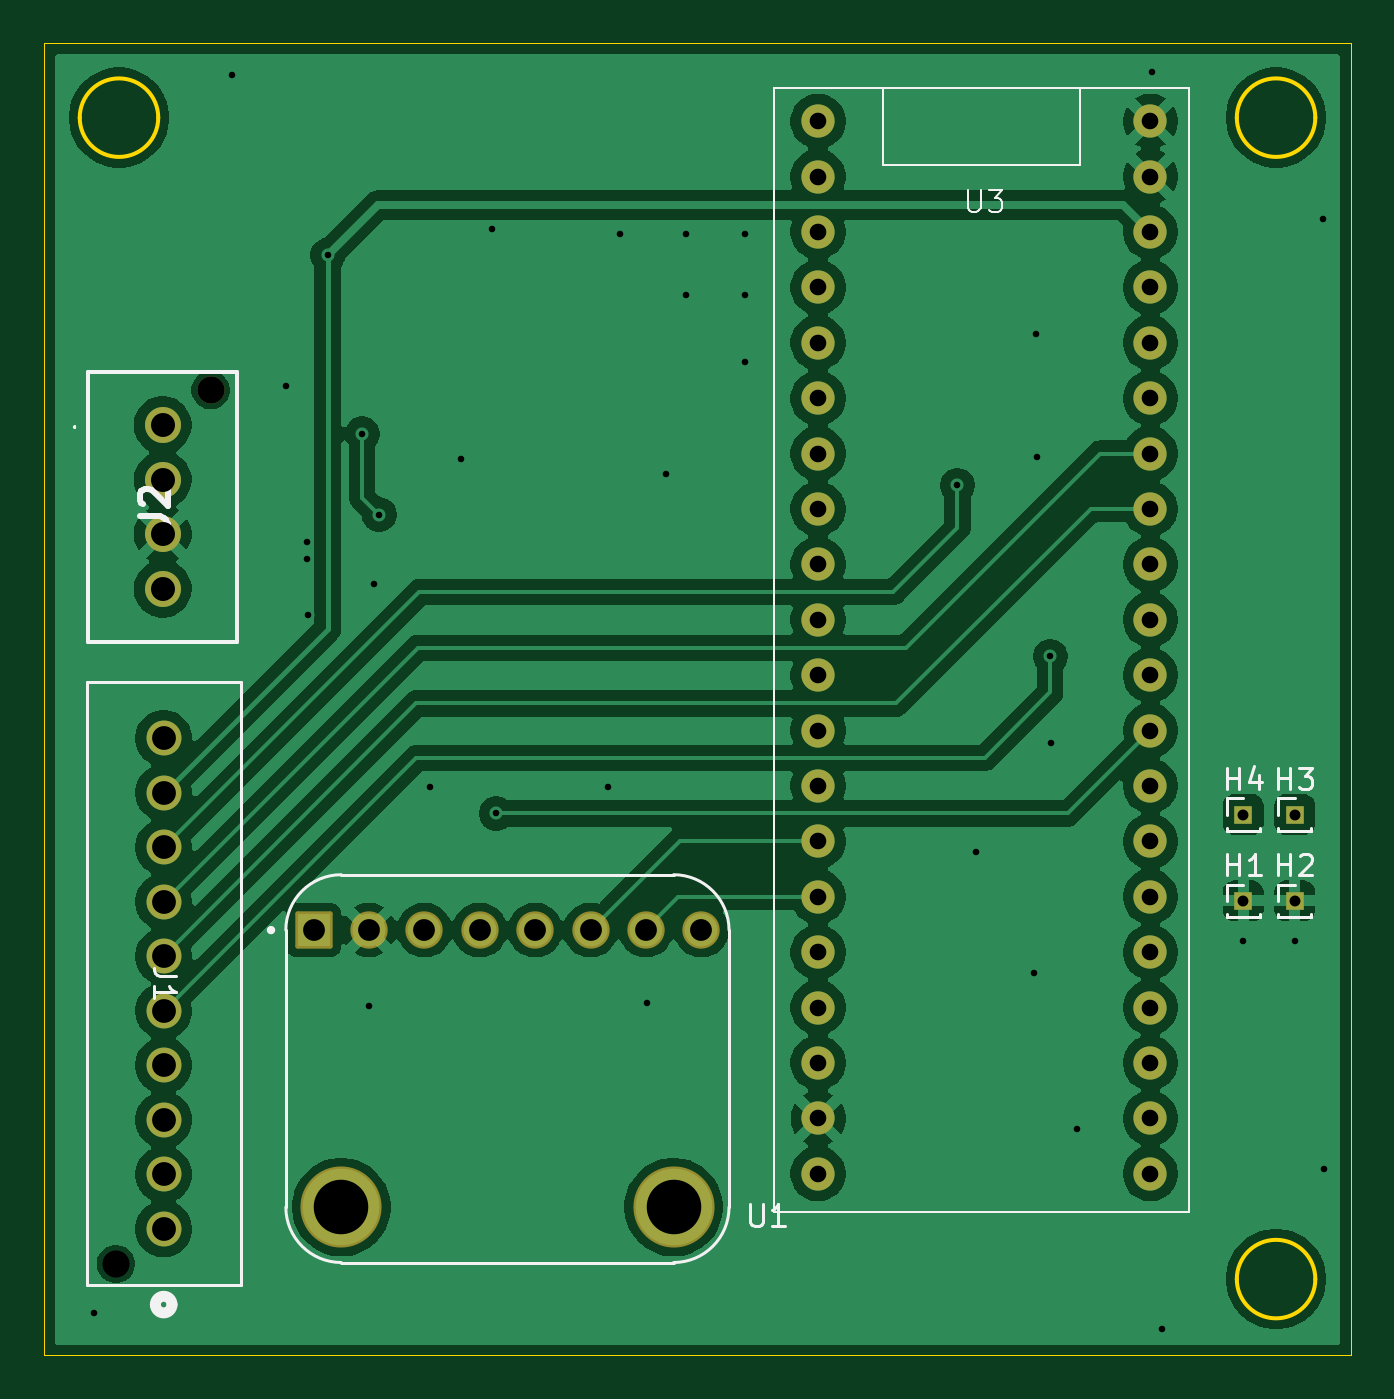
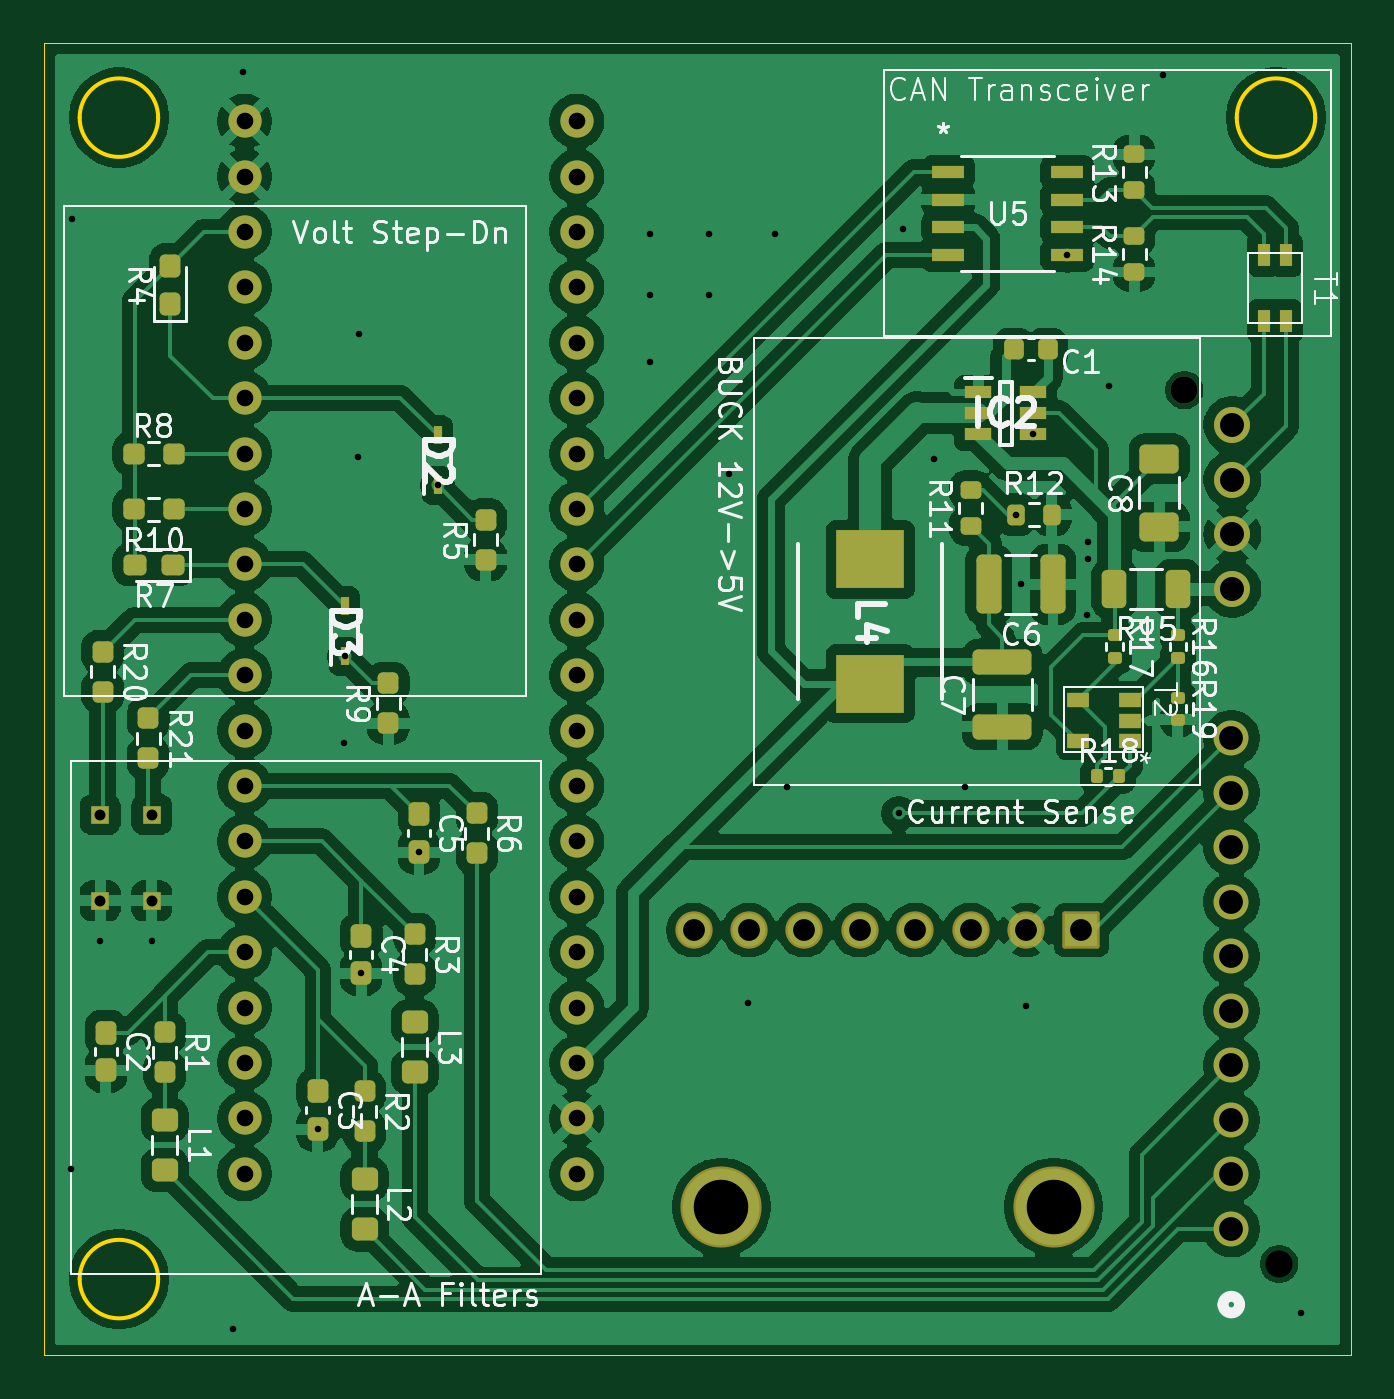
Circuit board: 11 layer files. Board 59.9 x 60.2 mm.
- bottom_copper: DAQBoardFront-B_Cu.gbr (217822 bytes)
- bottom_mask: DAQBoardFront-B_Mask.gbr (8259 bytes)
- paste: DAQBoardFront-B_Paste.gbr (6062 bytes)
- bottom_silk: DAQBoardFront-B_Silkscreen.gbr (79157 bytes)
- outline: DAQBoardFront-Edge_Cuts.gbr (1126 bytes)
- top_copper: DAQBoardFront-F_Cu.gbr (115586 bytes)
- top_mask: DAQBoardFront-F_Mask.gbr (3200 bytes)
- paste: DAQBoardFront-F_Paste.gbr (458 bytes)
- top_silk: DAQBoardFront-F_Silkscreen.gbr (9313 bytes)
- drill: DAQBoardFront-NPTH.drl (421 bytes)
- drill: DAQBoardFront-PTH.drl (2249 bytes)

=== bottom_copper: DAQBoardFront-B_Cu.gbr (217822 bytes, source omitted) ===
=== bottom_mask: DAQBoardFront-B_Mask.gbr (8259 bytes, source omitted) ===
=== paste: DAQBoardFront-B_Paste.gbr (6062 bytes, source omitted) ===
=== bottom_silk: DAQBoardFront-B_Silkscreen.gbr (79157 bytes, source omitted) ===
=== outline: DAQBoardFront-Edge_Cuts.gbr ===
%TF.GenerationSoftware,KiCad,Pcbnew,10.0.5*%
%TF.CreationDate,2026-10-13T19:52:44-04:00*%
%TF.ProjectId,DAQBoardFront,44415142-6f61-4726-9446-726f6e742e6b,rev?*%
%TF.SameCoordinates,Original*%
%TF.FileFunction,Profile,NP*%
%FSLAX46Y46*%
G04 Gerber Fmt 4.6, Leading zero omitted, Abs format (unit mm)*
G04 Created by KiCad (PCBNEW 10.0.5) date 2026-10-13 19:52:44*
%MOMM*%
%LPD*%
G01*
G04 APERTURE LIST*
%TA.AperFunction,Profile*%
%ADD10C,0.050000*%
%TD*%
%TA.AperFunction,Profile*%
%ADD11C,0.200000*%
%TD*%
G04 APERTURE END LIST*
D10*
X98500000Y-67900000D02*
X158450000Y-67900000D01*
X158450000Y-128050000D01*
X98500000Y-128050000D01*
X98500000Y-67900000D01*
D11*
X103750000Y-71300000D02*
G75*
G02*
X100150000Y-71300000I-1800000J0D01*
G01*
X100150000Y-71300000D02*
G75*
G02*
X103750000Y-71300000I1800000J0D01*
G01*
X156800000Y-71300000D02*
G75*
G02*
X153200000Y-71300000I-1800000J0D01*
G01*
X153200000Y-71300000D02*
G75*
G02*
X156800000Y-71300000I1800000J0D01*
G01*
X156800000Y-124550000D02*
G75*
G02*
X153200000Y-124550000I-1800000J0D01*
G01*
X153200000Y-124550000D02*
G75*
G02*
X156800000Y-124550000I1800000J0D01*
G01*
M02*

=== top_copper: DAQBoardFront-F_Cu.gbr (115586 bytes, source omitted) ===
=== top_mask: DAQBoardFront-F_Mask.gbr (3200 bytes, source withheld) ===
=== paste: DAQBoardFront-F_Paste.gbr ===
%TF.GenerationSoftware,KiCad,Pcbnew,10.0.5*%
%TF.CreationDate,2026-10-13T19:52:44-04:00*%
%TF.ProjectId,DAQBoardFront,44415142-6f61-4726-9446-726f6e742e6b,rev?*%
%TF.SameCoordinates,Original*%
%TF.FileFunction,Paste,Top*%
%TF.FilePolarity,Positive*%
%FSLAX46Y46*%
G04 Gerber Fmt 4.6, Leading zero omitted, Abs format (unit mm)*
G04 Created by KiCad (PCBNEW 10.0.5) date 2026-10-13 19:52:44*
%MOMM*%
%LPD*%
G01*
G04 APERTURE LIST*
G04 APERTURE END LIST*
M02*

=== top_silk: DAQBoardFront-F_Silkscreen.gbr (9313 bytes, source omitted) ===
=== drill: DAQBoardFront-NPTH.drl ===
M48
; DRILL file KiCad 10.0.5 date 2026-10-13T19:52:46
; FORMAT={-:-/ absolute / metric / decimal}
; #@! TF.CreationDate,2026-10-13T19:52:46-04:00
; #@! TF.GenerationSoftware,Kicad,Pcbnew,10.0.5
; #@! TF.FileFunction,NonPlated,1,2,NPTH
FMAT,2
METRIC
; #@! TA.AperFunction,NonPlated,NPTH,ComponentDrill
T1C1.245
; #@! TA.AperFunction,NonPlated,NPTH,ComponentDrill
T2C1.250
%
G90
G05
T1
X101.8Y-123.85
T2
X106.15Y-83.8
M30

=== drill: DAQBoardFront-PTH.drl ===
M48
; DRILL file KiCad 10.0.5 date 2026-10-13T19:52:46
; FORMAT={-:-/ absolute / metric / decimal}
; #@! TF.CreationDate,2026-10-13T19:52:46-04:00
; #@! TF.GenerationSoftware,Kicad,Pcbnew,10.0.5
; #@! TF.FileFunction,Plated,1,2,PTH
FMAT,2
METRIC
; #@! TA.AperFunction,Plated,PTH,ViaDrill
T1C0.300
; #@! TA.AperFunction,Plated,PTH,ComponentDrill
T2C0.500
; #@! TA.AperFunction,Plated,PTH,ComponentDrill
T3C0.762
; #@! TA.AperFunction,Plated,PTH,ComponentDrill
T4C1.000
; #@! TA.AperFunction,Plated,PTH,ComponentDrill
T5C1.092
; #@! TA.AperFunction,Plated,PTH,ComponentDrill
T6C1.100
; #@! TA.AperFunction,Plated,PTH,ComponentDrill
T7C2.500
%
G90
G05
T1
X100.8Y-126.1
X107.15Y-69.35
X109.6Y-83.6
X110.55Y-90.75
X110.55Y-91.55
X110.6Y-94.1
X111.526Y-77.605
X113.1Y-85.8
X113.4Y-112.05
X113.65Y-92.7
X113.875Y-89.5
X116.2Y-102.0
X117.65Y-86.95
X119.05Y-76.4
X119.25Y-103.2
X124.35Y-102.0
X124.9Y-76.65
X126.15Y-111.9
X127.05Y-87.65
X127.95Y-76.65
X127.95Y-79.45
X130.65Y-76.65
X130.65Y-79.45
X130.65Y-82.5
X140.39Y-88.16
X141.24Y-104.972
X143.89Y-110.522
X144.0Y-81.2
X144.05Y-86.85
X144.65Y-96.0
X144.69Y-99.96
X145.89Y-117.672
X149.3Y-69.2
X149.75Y-126.85
X153.5Y-109.05
X155.85Y-109.05
X157.15Y-75.95
X157.2Y-119.5
T2
X153.5Y-103.25
X153.5Y-107.2
X155.85Y-103.25
X155.85Y-107.2
T3
X134.0Y-71.46
X134.0Y-74.0
X134.0Y-76.54
X134.0Y-79.08
X134.0Y-81.62
X134.0Y-84.16
X134.0Y-86.7
X134.0Y-89.24
X134.0Y-91.78
X134.0Y-94.32
X134.0Y-96.86
X134.0Y-99.4
X134.0Y-101.94
X134.0Y-104.48
X134.0Y-107.02
X134.0Y-109.56
X134.0Y-112.1
X134.0Y-114.64
X134.0Y-117.18
X134.0Y-119.72
X149.24Y-71.46
X149.24Y-74.0
X149.24Y-76.54
X149.24Y-79.08
X149.24Y-81.62
X149.24Y-84.16
X149.24Y-86.7
X149.24Y-89.24
X149.24Y-91.78
X149.24Y-94.32
X149.24Y-96.86
X149.24Y-99.4
X149.24Y-101.94
X149.24Y-104.48
X149.24Y-107.02
X149.24Y-109.56
X149.24Y-112.1
X149.24Y-114.64
X149.24Y-117.18
X149.24Y-119.72
T4
X110.87Y-108.55
X113.41Y-108.55
X115.95Y-108.55
X118.49Y-108.55
X121.03Y-108.55
X123.57Y-108.55
X126.11Y-108.55
X128.65Y-108.55
T5
X104.0Y-99.75
X104.0Y-102.25
X104.0Y-104.75
X104.0Y-107.25
X104.0Y-109.75
X104.0Y-112.25
X104.0Y-114.75
X104.0Y-117.25
X104.0Y-119.75
X104.0Y-122.25
T6
X103.95Y-85.4
X103.95Y-87.9
X103.95Y-90.4
X103.95Y-92.9
T7
X112.14Y-121.25
X127.38Y-121.25
M30
